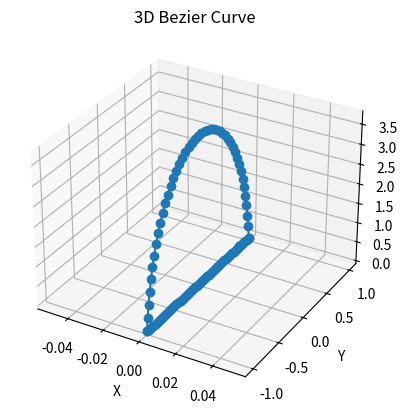

Here is the Python script that generated this plot:
from math import sin, cos, tan, pi
import matplotlib.pyplot as plt

def multiply_matrix_vector(matrix, vector):
    if len(matrix) != 3 or len(matrix[0]) != 3:
        raise ValueError("Matrix should be 3x3")
    if len(vector) != 3:
        raise ValueError("Vector should have 3 elements")

    result = [0, 0, 0]

    for i in range(3):
        for j in range(3):
            result[i] += matrix[i][j] * vector[j]

    return result


def rotate(theta, vector):
    return multiply_matrix_vector([[cos(theta), -sin(theta), 0], [sin(theta), cos(theta), 0], [0, 0, 1]], vector)


def interpolate_3d_points(point1, point2, num_intermediate_points):
    if len(point1) != 3 or len(point2) != 3:
        raise ValueError("Both input points should be 3D points (have 3 coordinates)")

    intermediate_points = []
    for i in range(num_intermediate_points + 2):
        t = i / (num_intermediate_points + 1)  # Calculate interpolation parameter
        x = (1 - t) * point1[0] + t * point2[0]
        y = (1 - t) * point1[1] + t * point2[1]
        z = (1 - t) * point1[2] + t * point2[2]
        intermediate_points.append([x, y, z])

    return intermediate_points


def generate_3d_bezier_curve(start_point, end_point, control_point1, control_point2, num_points):
    if (
        len(start_point) != 3
        or len(end_point) != 3
        or len(control_point1) != 3
        or len(control_point2) != 3
    ):
        raise ValueError("All input points should be 3D points (have 3 coordinates)")

    if start_point[0] != end_point[0]:
        raise ValueError("X-coordinates of start and end points must be the same.")

    bezier_curve = []

    for t in range(num_points + 1):
        t_normalized = t / num_points
        x = start_point[0]
        y = (
            (1 - t_normalized) ** 3 * start_point[1]
            + 3 * (1 - t_normalized) ** 2 * t_normalized * control_point1[1]
            + 3 * (1 - t_normalized) * t_normalized ** 2 * control_point2[1]
            + t_normalized ** 3 * end_point[1]
        )
        z = (
            (1 - t_normalized) ** 3 * start_point[2]
            + 3 * (1 - t_normalized) ** 2 * t_normalized * control_point1[2]
            + 3 * (1 - t_normalized) * t_normalized ** 2 * control_point2[2]
            + t_normalized ** 3 * end_point[2]
        )
        bezier_curve.append([x, y, z])

    return bezier_curve


def rotate_trajectory(angle, trajectory):
    out = []
    for i in trajectory:
        out.append(rotate(angle, i))
    return out


def generate_gait_points(direction=0, magnitude=1, res=50):
    control_point1 = [0, -0.8*magnitude, 5*magnitude]
    control_point2 = [0, 0.8*magnitude, 5*magnitude]
    line = interpolate_3d_points([0, 1*magnitude, 0], [0, -1*magnitude, 0], res)
    curve = generate_3d_bezier_curve([0, -1*magnitude, 0], [0, 1*magnitude, 0], control_point1, control_point2, int(res/1.1))
    path = line + curve
    final_path = rotate_trajectory(direction, path)
    return final_path

def plot_3d_points(points):
    fig = plt.figure()
    ax = fig.add_subplot(111, projection='3d')
    x = [point[0] for point in points]
    y = [point[1] for point in points]
    z = [point[2] for point in points]
    ax.plot(x, y, z, marker='o', linestyle='-')
    plt.xlabel('X')
    plt.ylabel('Y')
    ax.set_zlabel('Z')
    plt.title('3D Bezier Curve')
    plt.show()
    

if __name__ == "__main__":
    plot_3d_points(generate_gait_points())